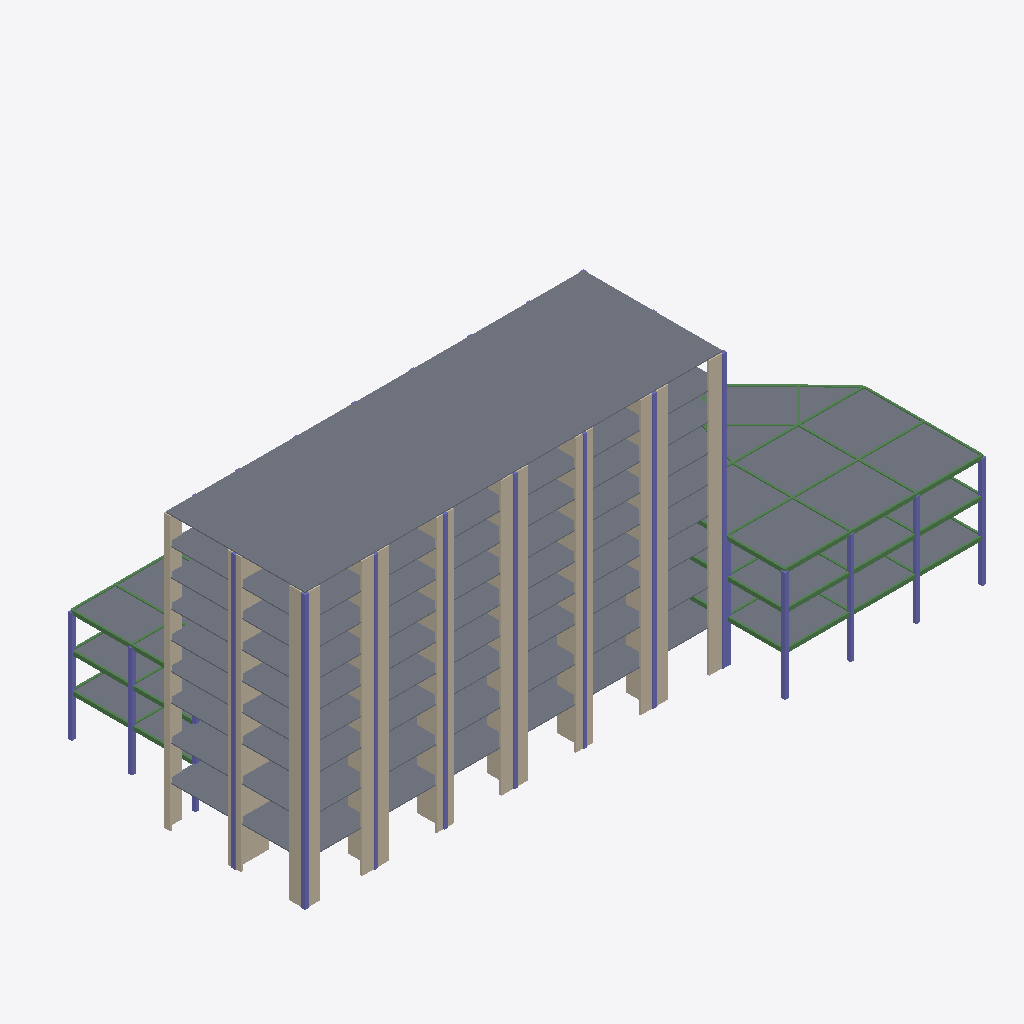
Isometric view of an IFC building model (IFC-SPF (STEP), schema IFC4X1, length unit millimetre), seen from the south-west, elements coloured by IFC class: 96 columns (violet), 94 slabs (grey), 81 walls (beige), 53 beams (green).
Extent 64.4 m × 33.6 m × 28.3 m (x, y, z). Elements (903): 309 IfcColumn, 213 IfcBeam, 192 IfcSlab, 189 IfcWall.

HEADER;
FILE_DESCRIPTION((''),'2;1');
FILE_NAME('','2020-04-17T00:42:56',(''),(''),'Processor version 5.1.0.0','Xbim.IO.MemoryModel','');
FILE_SCHEMA(('IFC4X1'));
ENDSEC;
DATA;
#1=IFCPROJECT('3UB5g8CQ9CBvQM$N87D$Xo',#2,'xx工程',$,$,$,$,(#19,#22),#7);
#33=IFCSITE('2m0CTfSlHECgCrAmJ6alIY',#2,'Structure Site',$,$,$,$,$,.ELEMENT.,$,$,$,$,$);
#15203=IFCSLAB('3qJG4cQHbCFwPOG$XJ0jfa',#2,'testSlab',$,'Single_Slab',$,#15226,$,.USERDEFINED.);
#15227=IFCSLAB('015X2ORrHBZvV6w1ldWip_',#2,'testSlab',$,'Single_Slab',$,#15250,$,.USERDEFINED.);
#15299=IFCSLAB('2kNkZEEq5A0gykgb6wGlGv',#2,'testSlab',$,'Single_Slab',$,#15322,$,.USERDEFINED.);
#15251=IFCSLAB('0E$DeTfxXFx8ut6JXJ85pZ',#2,'testSlab',$,'Single_Slab',$,#15274,$,.USERDEFINED.);
#15395=IFCSLAB('2Ln$C6aqD3TutjKgnTwNwC',#2,'testSlab',$,'Single_Slab',$,#15418,$,.USERDEFINED.);
#15443=IFCSLAB('0jLlpQC1n6uutfvfUtOfZc',#2,'testSlab',$,'Single_Slab',$,#15466,$,.USERDEFINED.);
#15347=IFCSLAB('1FCNvVClbCUfpRxm7tK8yc',#2,'testSlab',$,'Single_Slab',$,#15370,$,.USERDEFINED.);
#15371=IFCSLAB('2O$deY$cnA3wvFGD1tTo36',#2,'testSlab',$,'Single_Slab',$,#15394,$,.USERDEFINED.);
#15275=IFCSLAB('0JKEYukXX5$f4yQgDhtojA',#2,'testSlab',$,'Single_Slab',$,#15298,$,.USERDEFINED.);
#15323=IFCSLAB('2mOWWUC790vw1BzCncCsQo',#2,'testSlab',$,'Single_Slab',$,#15346,$,.USERDEFINED.);
#15419=IFCSLAB('1RH859U093FAKMefMKaarH',#2,'testSlab',$,'Single_Slab',$,#15442,$,.USERDEFINED.);
#15467=IFCSLAB('2MgrFyC$H2dxGgKIP8TB2C',#2,'testSlab',$,'Single_Slab',$,#15490,$,.USERDEFINED.);
#12875=IFCSLAB('0wBptRMeD7pApT3ZuPUiWx',#2,'testSlab',$,'Single_Slab',$,#12898,$,.USERDEFINED.);
#12827=IFCSLAB('1KOKWGe4D7ugTukudY1WzE',#2,'testSlab',$,'Single_Slab',$,#12850,$,.USERDEFINED.);
#12803=IFCSLAB('1yLZY1lXr94PgyRBpWcuL5',#2,'testSlab',$,'Single_Slab',$,#12826,$,.USERDEFINED.);
#12755=IFCSLAB('1EftDpQLb6lBZ$UwFSUGFd',#2,'testSlab',$,'Single_Slab',$,#12778,$,.USERDEFINED.);
#12851=IFCSLAB('200_j4Jrz6Zes9VvoY$9yG',#2,'testSlab',$,'Single_Slab',$,#12874,$,.USERDEFINED.);
#12899=IFCSLAB('1X8UwxXsP8_h4aBXT8jRo1',#2,'testSlab',$,'Single_Slab',$,#12922,$,.USERDEFINED.);
#13187=IFCSLAB('3$yFB61dHBLQHdpSrIKcUe',#2,'testSlab',$,'Single_Slab',$,#13210,$,.USERDEFINED.);
#12467=IFCSLAB('2ZzjqzZWf0_QwOg2BK3oAa',#2,'testSlab',$,'Single_Slab',$,#12490,$,.USERDEFINED.);
#12611=IFCSLAB('3Yh9sy$jnCYvh$lO66$bem',#2,'testSlab',$,'Single_Slab',$,#12634,$,.USERDEFINED.);
#16187=IFCSLAB('0hP2r_m2T71BRNP4A6txiZ',#2,'testSlab',$,'Single_Slab',$,#16210,$,.USERDEFINED.);
#17019=IFCSLAB('2Nfd3bd6L47u27ZwYwNPka',#2,'testSlab',$,'Single_Slab',$,#17042,$,.USERDEFINED.);
#13475=IFCSLAB('3alYHkNyj3Hxehitc0igV0',#2,'testSlab',$,'Single_Slab',$,#13498,$,.USERDEFINED.);
#14051=IFCSLAB('2v3u2TFOD1yhRFA2CyTdYK',#2,'testSlab',$,'Single_Slab',$,#14074,$,.USERDEFINED.);
#14339=IFCSLAB('30ZPAJKeT6EwTtj_lQ1pBp',#2,'testSlab',$,'Single_Slab',$,#14362,$,.USERDEFINED.);
#14915=IFCSLAB('0c$JmSajnDzw0ripuuwFub',#2,'testSlab',$,'Single_Slab',$,#14938,$,.USERDEFINED.);
#14627=IFCSLAB('19D$YZGzX9iRlVYWvxD_sa',#2,'testSlab',$,'Single_Slab',$,#14650,$,.USERDEFINED.);
#13763=IFCSLAB('0DGdi$MuXFYxS2hbZuNWvn',#2,'testSlab',$,'Single_Slab',$,#13786,$,.USERDEFINED.);
#12779=IFCSLAB('2EiMt2$wHEyhFDxlb8HFXp',#2,'testSlab',$,'Single_Slab',$,#12802,$,.USERDEFINED.);
#12515=IFCSLAB('0xnKmAEp9AxO4N2R7R$KMB',#2,'testSlab',$,'Single_Slab',$,#12538,$,.USERDEFINED.);
#12659=IFCSLAB('1RMYi$RbL5IwDcQ_D3febG',#2,'testSlab',$,'Single_Slab',$,#12682,$,.USERDEFINED.);
#12563=IFCSLAB('1qn8iPbOf20x2RRCeoS4OB',#2,'testSlab',$,'Single_Slab',$,#12586,$,.USERDEFINED.);
#12707=IFCSLAB('2d1F0ag0n3oPH1UIpZbVr5',#2,'testSlab',$,'Single_Slab',$,#12730,$,.USERDEFINED.);
#13211=IFCSLAB('3fE$CgSbjBUgNyylAoYqDd',#2,'testSlab',$,'Single_Slab',$,#13234,$,.USERDEFINED.);
#12923=IFCSLAB('0BArUK6sn9uAltaQuWff9U',#2,'testSlab',$,'Single_Slab',$,#12946,$,.USERDEFINED.);
#15515=IFCSLAB('29lU_VIn12GQtlUN0IKXfV',#2,'testSlab',$,'Single_Slab',$,#15538,$,.USERDEFINED.);
#15851=IFCSLAB('3FjWuvtbr2$fN6QNtPNq58',#2,'testSlab',$,'Single_Slab',$,#15874,$,.USERDEFINED.);
#13091=IFCSLAB('16TWVzHqTEVw6PZRumk8am',#2,'testSlab',$,'Single_Slab',$,#13114,$,.USERDEFINED.);
#13379=IFCSLAB('117pQU3UHFBO7rReXAmoUL',#2,'testSlab',$,'Single_Slab',$,#13402,$,.USERDEFINED.);
#13283=IFCSLAB('1Pb9D09R13$ex$TERAuY31',#2,'testSlab',$,'Single_Slab',$,#13306,$,.USERDEFINED.);
#12995=IFCSLAB('1vXD8sf8LFdAr37GHeahNC',#2,'testSlab',$,'Single_Slab',$,#13018,$,.USERDEFINED.);
#13043=IFCSLAB('3lBoxxWMrBS8XU$j5zlprL',#2,'testSlab',$,'Single_Slab',$,#13066,$,.USERDEFINED.);
#13331=IFCSLAB('3n8XmHsnrBkurSDT2ATpZN',#2,'testSlab',$,'Single_Slab',$,#13354,$,.USERDEFINED.);
#13787=IFCSLAB('3bkkPBKQ50zeJI0az9OfZn',#2,'testSlab',$,'Single_Slab',$,#13810,$,.USERDEFINED.);
#13499=IFCSLAB('3paQY4b1T2COZVyiRNgT2k',#2,'testSlab',$,'Single_Slab',$,#13522,$,.USERDEFINED.);
#14075=IFCSLAB('2ZJDgkUOvAjB6o8mXUIflF',#2,'testSlab',$,'Single_Slab',$,#14098,$,.USERDEFINED.);
#14651=IFCSLAB('3r_Uqy2qb1HhqzHwLZeU5N',#2,'testSlab',$,'Single_Slab',$,#14674,$,.USERDEFINED.);
#14939=IFCSLAB('3VK33Z$BD7l86DskR06$xn',#2,'testSlab',$,'Single_Slab',$,#14962,$,.USERDEFINED.);
#14363=IFCSLAB('2zkwO4ghP2gulOGBDZfvVT',#2,'testSlab',$,'Single_Slab',$,#14386,$,.USERDEFINED.);
#12947=IFCSLAB('2cHo4M3xjFHQfHlVD$H_aq',#2,'testSlab',$,'Single_Slab',$,#12970,$,.USERDEFINED.);
#13235=IFCSLAB('05C8lAkcXEZRnttyNfb4Jg',#2,'testSlab',$,'Single_Slab',$,#13258,$,.USERDEFINED.);
#17092=IFCWALL('1JVjefVkj3qe3BXxgXx4_u',#2,'testWall',$,'ShearWall',$,#17119,$,.USERDEFINED.);
#17204=IFCWALL('1jIenTlfr0wRpr8_njqP$l',#2,'testWall',$,'ShearWall',$,#17231,$,.USERDEFINED.);
#17148=IFCWALL('2fdSw3pZv56B_L_mwejev1',#2,'testWall',$,'ShearWall',$,#17175,$,.USERDEFINED.);
#13427=IFCSLAB('0yTwOtVAjBQBHT_sNA16zQ',#2,'testSlab',$,'Single_Slab',$,#13450,$,.USERDEFINED.);
#13139=IFCSLAB('0pAhj0FR55TfAVM7wlMJ5D',#2,'testSlab',$,'Single_Slab',$,#13162,$,.USERDEFINED.);
#13667=IFCSLAB('1d7Jav9$z4$uFE6Or__ug2',#2,'testSlab',$,'Single_Slab',$,#13690,$,.USERDEFINED.);
#14531=IFCSLAB('2DySDxe0LEPwByTrvTaIOO',#2,'testSlab',$,'Single_Slab',$,#14554,$,.USERDEFINED.);
#14819=IFCSLAB('2J$FUfhCD1QBmVCn37ntKa',#2,'testSlab',$,'Single_Slab',$,#14842,$,.USERDEFINED.);
#13955=IFCSLAB('21h$JfsNz5ZwEg8sccNP15',#2,'testSlab',$,'Single_Slab',$,#13978,$,.USERDEFINED.);
#14243=IFCSLAB('0AlgdbXpb68fG8UmLQYqhA',#2,'testSlab',$,'Single_Slab',$,#14266,$,.USERDEFINED.);
#15107=IFCSLAB('0pKUW6f7rAi8gg$h2j0DwE',#2,'testSlab',$,'Single_Slab',$,#15130,$,.USERDEFINED.);
#13571=IFCSLAB('2mpuuGAaPChOzG6sH4qSwV',#2,'testSlab',$,'Single_Slab',$,#13594,$,.USERDEFINED.);
#13859=IFCSLAB('2CWjg1C8zFAu0iyX2GOSCC',#2,'testSlab',$,'Single_Slab',$,#13882,$,.USERDEFINED.);
#15011=IFCSLAB('2AYgpdS3DDXwy6eK8XM$eC',#2,'testSlab',$,'Single_Slab',$,#15034,$,.USERDEFINED.);
#14147=IFCSLAB('1BtjvG$I98fgzBk0W0B9QK',#2,'testSlab',$,'Single_Slab',$,#14170,$,.USERDEFINED.);
#14435=IFCSLAB('1vrD4vYyH7PhTOOlVtUFwj',#2,'testSlab',$,'Single_Slab',$,#14458,$,.USERDEFINED.);
#14723=IFCSLAB('1F4NMfHzb2jw3mVP0DJIOx',#2,'testSlab',$,'Single_Slab',$,#14746,$,.USERDEFINED.);
#16235=IFCSLAB('33cVW1KOLBSf_CqYHC2oh5',#2,'testSlab',$,'Single_Slab',$,#16258,$,.USERDEFINED.);
#13619=IFCSLAB('235PohV9H6ZPeiWyxJKA1b',#2,'testSlab',$,'Single_Slab',$,#13642,$,.USERDEFINED.);
#15059=IFCSLAB('3DqUOt_Pz6Zu_rEq6oP2rT',#2,'testSlab',$,'Single_Slab',$,#15082,$,.USERDEFINED.);
#13907=IFCSLAB('31yzLgz4T2SAXZeD$jjvsp',#2,'testSlab',$,'Single_Slab',$,#13930,$,.USERDEFINED.);
#14195=IFCSLAB('2gH7A5URP829WORN5$qkSP',#2,'testSlab',$,'Single_Slab',$,#14218,$,.USERDEFINED.);
#14483=IFCSLAB('0X$eX$iPj3jQk_X95pxO5l',#2,'testSlab',$,'Single_Slab',$,#14506,$,.USERDEFINED.);
#14771=IFCSLAB('3drFe85qHBx9nEM0V9SaKY',#2,'testSlab',$,'Single_Slab',$,#14794,$,.USERDEFINED.);
#14675=IFCSLAB('0xGE1QqLD8KxqzH1Cbne2L',#2,'testSlab',$,'Single_Slab',$,#14698,$,.USERDEFINED.);
#13811=IFCSLAB('3UED0olVr1ie71II55p6Mz',#2,'testSlab',$,'Single_Slab',$,#13834,$,.USERDEFINED.);
#14099=IFCSLAB('2zLX7NQon8DOk4nRRw15dV',#2,'testSlab',$,'Single_Slab',$,#14122,$,.USERDEFINED.);
#13523=IFCSLAB('3zM228ohDERAIMwV8iNi2B',#2,'testSlab',$,'Single_Slab',$,#13546,$,.USERDEFINED.);
#14387=IFCSLAB('371wGmwNT8ARH30Y_Cue6u',#2,'testSlab',$,'Single_Slab',$,#14410,$,.USERDEFINED.);
#14963=IFCSLAB('3YN8roKd96I9kILViXWXoG',#2,'testSlab',$,'Single_Slab',$,#14986,$,.USERDEFINED.);
#16996=IFCSLAB('342_4DPFnFxR9Xn7nnWvxz',#2,'testSlab',$,'Single_Slab',$,#17018,$,.USERDEFINED.);
#17668=IFCWALL('2zaP_hw8bDcRNTj8o2il5o',#2,'testWall',$,'ShearWall',$,#17695,$,.USERDEFINED.);
#18244=IFCWALL('3EfNvT4DT9Ce4jA_Ey$bfg',#2,'testWall',$,'ShearWall',$,#18271,$,.USERDEFINED.);
#18356=IFCWALL('2Ov5SIuDr3LQ48iBCxxisH',#2,'testWall',$,'ShearWall',$,#18383,$,.USERDEFINED.);
#17780=IFCWALL('0_cDMt$n98gAvICt3hSQ4U',#2,'testWall',$,'ShearWall',$,#17807,$,.USERDEFINED.);
#17176=IFCWALL('3PBC$1sHzBlQ6DTagBhapQ',#2,'testWall',$,'ShearWall',$,#17203,$,.USERDEFINED.);
#14003=IFCSLAB('158R47cDnFLex8vwPRdIU8',#2,'testSlab',$,'Single_Slab',$,#14026,$,.USERDEFINED.);
#14867=IFCSLAB('1W5tU8A1j7nePKOS8SqwSR',#2,'testSlab',$,'Single_Slab',$,#14890,$,.USERDEFINED.);
#13715=IFCSLAB('22usYJu916zgaDdOOnzXN_',#2,'testSlab',$,'Single_Slab',$,#13738,$,.USERDEFINED.);
#14579=IFCSLAB('06EXikjpT3cOeyxeCKT38O',#2,'testSlab',$,'Single_Slab',$,#14602,$,.USERDEFINED.);
#14291=IFCSLAB('27R8YkKF5CqRcLy6NjuXQP',#2,'testSlab',$,'Single_Slab',$,#14314,$,.USERDEFINED.);
#15155=IFCSLAB('1AXnYtjaL2FBpNsoPrqguA',#2,'testSlab',$,'Single_Slab',$,#15178,$,.USERDEFINED.);
#17724=IFCWALL('2QOqV9l2P1ixXj8coaTctK',#2,'testWall',$,'ShearWall',$,#17751,$,.USERDEFINED.);
#18300=IFCWALL('11JtQi1PzAtgU0yK_a3xXN',#2,'testWall',$,'ShearWall',$,#18327,$,.USERDEFINED.);
#17120=IFCWALL('3AMHv4EF5838_njC2NBBpN',#2,'testWall',$,'ShearWall',$,#17147,$,.USERDEFINED.);
#17258=IFCWALL('3YMN2NvDP9tgwQYLC8YTjS',#2,'testWall',$,'ShearWall',$,#17285,$,.USERDEFINED.);
#17066=IFCWALL('1poMYyntzERQvbClN_1wYS',#2,'testWall',$,'ShearWall',$,#17091,$,.USERDEFINED.);
#17043=IFCSLAB('2BOwAZL5L38gLD1aN8jkpz',#2,'testSlab',$,'Single_Slab',$,#17065,$,.USERDEFINED.);
#17752=IFCWALL('2OVvLBFET18fR29qt2oJKf',#2,'testWall',$,'ShearWall',$,#17779,$,.USERDEFINED.);
#18328=IFCWALL('1$dJN6hbn0rv$9tFw2aheC',#2,'testWall',$,'ShearWall',$,#18355,$,.USERDEFINED.);
#18218=IFCWALL('1cEXTqUOrBgRKn7H3TdTgK',#2,'testWall',$,'ShearWall',$,#18243,$,.USERDEFINED.);
#17642=IFCWALL('3c0YHoUOH7Xx1ITOcBJ2To',#2,'testWall',$,'ShearWall',$,#17667,$,.USERDEFINED.);
#17696=IFCWALL('3vO$sRDMbEO881xBM5ay$5',#2,'testWall',$,'ShearWall',$,#17723,$,.USERDEFINED.);
#18272=IFCWALL('1$b1_tMeP63xf0mikj81FJ',#2,'testWall',$,'ShearWall',$,#18299,$,.USERDEFINED.);
#21700=IFCWALL('2n2LfZ4af7zgLpdEg7wYjY',#2,'testWall',$,'ShearWall',$,#21727,$,.USERDEFINED.);
#21812=IFCWALL('0kMAgaGibA4edYTC1yiHmu',#2,'testWall',$,'ShearWall',$,#21839,$,.USERDEFINED.);
#18820=IFCWALL('1iFtx5bHX5uvscvwktcprN',#2,'testWall',$,'ShearWall',$,#18847,$,.USERDEFINED.);
#20548=IFCWALL('3uFIoU_eDCuQeBdNudoipb',#2,'testWall',$,'ShearWall',$,#20575,$,.USERDEFINED.);
#19396=IFCWALL('34QHLW6pv11QMY5UGSFcEX',#2,'testWall',$,'ShearWall',$,#19423,$,.USERDEFINED.);
#19972=IFCWALL('1McV4ZGND75fCb1OV4U8JQ',#2,'testWall',$,'ShearWall',$,#19999,$,.USERDEFINED.);
#21124=IFCWALL('0Tv4ZBDXPAuhRKBZre1QRA',#2,'testWall',$,'ShearWall',$,#21151,$,.USERDEFINED.);
#21756=IFCWALL('0A6IkMUJz8UwL$T6WTNYx3',#2,'testWall',$,'ShearWall',$,#21783,$,.USERDEFINED.);
#19508=IFCWALL('2HOprfXVL1qeLBxl$67jt0',#2,'testWall',$,'ShearWall',$,#19535,$,.USERDEFINED.);
#20084=IFCWALL('1WdKPw4lPCFPfdexj4otYx',#2,'testWall',$,'ShearWall',$,#20111,$,.USERDEFINED.);
#21236=IFCWALL('2bKctV6jX8gOiWuL26MIVR',#2,'testWall',$,'ShearWall',$,#21263,$,.USERDEFINED.);
#18932=IFCWALL('3zWFyisZH0iRCuqPsbSsFl',#2,'testWall',$,'ShearWall',$,#18959,$,.USERDEFINED.);
#20660=IFCWALL('18$olXlFjD79n6oW0BGuiq',#2,'testWall',$,'ShearWall',$,#20687,$,.USERDEFINED.);
#20604=IFCWALL('1YS0_A8K9AxOaaRk_YyLuN',#2,'testWall',$,'ShearWall',$,#20631,$,.USERDEFINED.);
#18876=IFCWALL('2o_xN3c6T8seJ4ybhnMpDK',#2,'testWall',$,'ShearWall',$,#18903,$,.USERDEFINED.);
#19452=IFCWALL('2d7bLii9v9kBfoQRXmRX$U',#2,'testWall',$,'ShearWall',$,#19479,$,.USERDEFINED.);
#20028=IFCWALL('2ntGiQJlj9a9rnjJD7sssQ',#2,'testWall',$,'ShearWall',$,#20055,$,.USERDEFINED.);
#21180=IFCWALL('0lwKktT0z1bALUPowpyjy$',#2,'testWall',$,'ShearWall',$,#21207,$,.USERDEFINED.);
#17834=IFCWALL('1_Y9Jf8Wv8kBwYCKi0pPN9',#2,'testWall',$,'ShearWall',$,#17861,$,.USERDEFINED.);
#18410=IFCWALL('1nyRujjCL8ihi7xfLSjKNq',#2,'testWall',$,'ShearWall',$,#18437,$,.USERDEFINED.);
#21674=IFCWALL('0HOBgJ7FH2MfqjVIi86GjW',#2,'testWall',$,'ShearWall',$,#21699,$,.USERDEFINED.);
#17450=IFCWALL('0B_GeVRJL3Jxb5rETCEuVR',#2,'testWall',$,'ShearWall',$,#17475,$,.USERDEFINED.);
#19946=IFCWALL('2MYFVbFmH9083QSKwQ9Sbx',#2,'testWall',$,'ShearWall',$,#19971,$,.USERDEFINED.);
#20522=IFCWALL('3HdA97kWb5iP4wXsfmyB13',#2,'testWall',$,'ShearWall',$,#20547,$,.USERDEFINED.);
#18794=IFCWALL('1ZaVEiefP9quE2QFvD_5$F',#2,'testWall',$,'ShearWall',$,#18819,$,.USERDEFINED.);
#19370=IFCWALL('2TQnzWELj56ub_Grp_5J0f',#2,'testWall',$,'ShearWall',$,#19395,$,.USERDEFINED.);
#21098=IFCWALL('2k_rLQuEL3lhJ$zFhot3fg',#2,'testWall',$,'ShearWall',$,#21123,$,.USERDEFINED.);
#17232=IFCWALL('0E4zmVJ4r16vilu0Cer3MY',#2,'testWall',$,'ShearWall',$,#17257,$,.USERDEFINED.);
#21784=IFCWALL('1EX3IW8ir19ucAHc4P9$Tv',#2,'testWall',$,'ShearWall',$,#21811,$,.USERDEFINED.);
#19480=IFCWALL('00uyNfZG1CCRb6QZDS18xn',#2,'testWall',$,'ShearWall',$,#19507,$,.USERDEFINED.);
#21208=IFCWALL('0LbEZ_SEzEx9IbkUcADEn1',#2,'testWall',$,'ShearWall',$,#21235,$,.USERDEFINED.);
#20056=IFCWALL('3QfQE$vTbDmwtw4L7iZouZ',#2,'testWall',$,'ShearWall',$,#20083,$,.USERDEFINED.);
#20632=IFCWALL('1GA4iZ7Fz9DwfYc8hfmMHU',#2,'testWall',$,'ShearWall',$,#20659,$,.USERDEFINED.);
#18904=IFCWALL('3wlkvZymPF7xyS8lIhuAJh',#2,'testWall',$,'ShearWall',$,#18931,$,.USERDEFINED.);
#21728=IFCWALL('2JZH66X$1EIepzpcs41KzN',#2,'testWall',$,'ShearWall',$,#21755,$,.USERDEFINED.);
#18848=IFCWALL('176lAIHCDDlvVRqf45SiN8',#2,'testWall',$,'ShearWall',$,#18875,$,.USERDEFINED.);
#19424=IFCWALL('1Gromyej1BhxW6_RqS7omv',#2,'testWall',$,'ShearWall',$,#19451,$,.USERDEFINED.);
#20576=IFCWALL('3OeRgWJOb3pxXCld1iOpvT',#2,'testWall',$,'ShearWall',$,#20603,$,.USERDEFINED.);
#20000=IFCWALL('15_5MVNL95RumsnU6_7j4d',#2,'testWall',$,'ShearWall',$,#20027,$,.USERDEFINED.);
#21152=IFCWALL('3wo1WcUMf3_v2mXhGuOUml',#2,'testWall',$,'ShearWall',$,#21179,$,.USERDEFINED.);
#17808=IFCWALL('3PcPlEj25ACfBX2TrEnSWA',#2,'testWall',$,'ShearWall',$,#17833,$,.USERDEFINED.);
#18384=IFCWALL('2OwOracVDEe9gGv2kcAdVc',#2,'testWall',$,'ShearWall',$,#18409,$,.USERDEFINED.);
#18026=IFCWALL('15RfHzypv2_eQXxlDVXBCD',#2,'testWall',$,'ShearWall',$,#18051,$,.USERDEFINED.);
#18602=IFCWALL('11CyNfw89DtQ$T9hDNxC5C',#2,'testWall',$,'ShearWall',$,#18627,$,.USERDEFINED.);
#15491=IFCSLAB('1mzPsBfsf4r8ekbqmyEn6D',#2,'testSlab',$,'Single_Slab',$,#15514,$,.USERDEFINED.);
#15827=IFCSLAB('2FN34uBuz6iPhe7OkGNNR3',#2,'testSlab',$,'Single_Slab',$,#15850,$,.USERDEFINED.);
#16163=IFCSLAB('3oheWsbybFMeZ_hf5GHwKV',#2,'testSlab',$,'Single_Slab',$,#16186,$,.USERDEFINED.);
#21866=IFCWALL('0urrvuASv3oBohuVrQGru9',#2,'testWall',$,'ShearWall',$,#21893,$,.USERDEFINED.);
#21290=IFCWALL('0AhEmz4yjD4QhnGPtqVuKQ',#2,'testWall',$,'ShearWall',$,#21317,$,.USERDEFINED.);
#18986=IFCWALL('19ABPgXQH9RPgmUiOoKnip',#2,'testWall',$,'ShearWall',$,#19013,$,.USERDEFINED.);
#19562=IFCWALL('0b0WrucxzDg8vun5zfj5lW',#2,'testWall',$,'ShearWall',$,#19589,$,.USERDEFINED.);
#20714=IFCWALL('23KHnBZF1ECQ3vHjzbzHXx',#2,'testWall',$,'ShearWall',$,#20741,$,.USERDEFINED.);
#20138=IFCWALL('1hxGtgaunD8gXmY2ycYjiI',#2,'testWall',$,'ShearWall',$,#20165,$,.USERDEFINED.);
#21840=IFCWALL('05rKmWjkLFNARHor99kjZy',#2,'testWall',$,'ShearWall',$,#21865,$,.USERDEFINED.);
#20112=IFCWALL('3arkNEJA50lxSeEQ16XOwP',#2,'testWall',$,'ShearWall',$,#20137,$,.USERDEFINED.);
#18960=IFCWALL('10J9bVQwv1GfOXXptoeuz9',#2,'testWall',$,'ShearWall',$,#18985,$,.USERDEFINED.);
#19536=IFCWALL('2a4$JogIvCxuWz99IRQ0rA',#2,'testWall',$,'ShearWall',$,#19561,$,.USERDEFINED.);
#20688=IFCWALL('3nzu3V5Y102RcJewoxVv$3',#2,'testWall',$,'ShearWall',$,#20713,$,.USERDEFINED.);
#21264=IFCWALL('0fMywRZD10VefS3XzNu11o',#2,'testWall',$,'ShearWall',$,#21289,$,.USERDEFINED.);
#12635=IFCSLAB('2TP$xq2LT96xbWCdxpuphQ',#2,'testSlab',$,'Single_Slab',$,#12658,$,.USERDEFINED.);
#12491=IFCSLAB('27zae99lj1WQBMJbCV_BOI',#2,'testSlab',$,'Single_Slab',$,#12514,$,.USERDEFINED.);
#22058=IFCWALL('2aQL1G3rvDXuqjGBJiPe0l',#2,'testWall',$,'ShearWall',$,#22083,$,.USERDEFINED.);
#11217=IFCBEAM('2tIJ4ndQLE_P1f6yYVGyF3',#2,'testbeam',$,'single_beam',$,#11241,$,.USERDEFINED.);
#11267=IFCBEAM('1V7vZRjwD3bemrfTQXBf7G',#2,'testbeam',$,'single_beam',$,#11291,$,.USERDEFINED.);
#20330=IFCWALL('0f8lN6bnXCnOx4YBwvQ$AT',#2,'testWall',$,'ShearWall',$,#20355,$,.USERDEFINED.);
#21482=IFCWALL('0YFHUEOIn1Z8y33tm8CvKf',#2,'testWall',$,'ShearWall',$,#21507,$,.USERDEFINED.);
#19178=IFCWALL('12wqwqooTCCe$_co9t7Mve',#2,'testWall',$,'ShearWall',$,#19203,$,.USERDEFINED.);
#19754=IFCWALL('2BjYYzFT11pBv$r9HK1ECo',#2,'testWall',$,'ShearWall',$,#19779,$,.USERDEFINED.);
#20906=IFCWALL('38FllRLWzF1xW28PPoB3Vl',#2,'testWall',$,'ShearWall',$,#20931,$,.USERDEFINED.);
#11242=IFCBEAM('2t6pU_AVfArgn58Qjz$6P0',#2,'testbeam',$,'single_beam',$,#11266,$,.USERDEFINED.);
#7692=IFCBEAM('017anS4u5A48VJ_Qq9E9cm',#2,'testbeam',$,'single_beam',$,#7716,$,.USERDEFINED.);
#9492=IFCBEAM('1_LBz4Jk58iP00hzRi7Ogl',#2,'testbeam',$,'single_beam',$,#9516,$,.USERDEFINED.);
#7667=IFCBEAM('0BYgFGAXr7EhJLsEA$nSj9',#2,'testbeam',$,'single_beam',$,#7691,$,.USERDEFINED.);
#9467=IFCBEAM('07lmf7US54s9V0bBKtHt8G',#2,'testbeam',$,'single_beam',$,#9491,$,.USERDEFINED.);
#7717=IFCBEAM('0a8GcAws1E9BmYXiyDI9EH',#2,'testbeam',$,'single_beam',$,#7741,$,.USERDEFINED.);
#9442=IFCBEAM('2vL4J3edz2CPCM_iky3BmD',#2,'testbeam',$,'single_beam',$,#9466,$,.USERDEFINED.);
#11467=IFCBEAM('01d2TkSCXANgA9Gypcf5FL',#2,'testbeam',$,'single_beam',$,#11491,$,.USERDEFINED.);
#35=IFCCOLUMN('0nHUEw7zL7VvF02jfPVcd2',#2,'testColumn',$,'Single_Column',$,#57,$,.COLUMN.);
#127=IFCCOLUMN('1J3R7LWlbFSgvW1X5C1mCl',#2,'testColumn',$,'Single_Column',$,#149,$,.COLUMN.);
#11842=IFCBEAM('10DD1U6Vj2bhccb9DJXxib',#2,'testbeam',$,'single_beam',$,#11866,$,.USERDEFINED.);
#9692=IFCBEAM('0IQQHbfIb9vRW2bTYv_enD',#2,'testbeam',$,'single_beam',$,#9716,$,.USERDEFINED.);
#7917=IFCBEAM('06ethx93jDERJUmkImF$LP',#2,'testbeam',$,'single_beam',$,#7941,$,.USERDEFINED.);
#104=IFCCOLUMN('3DziyEcK92bvnqO9Z1XXkQ',#2,'testColumn',$,'Single_Column',$,#126,$,.COLUMN.);
#817=IFCCOLUMN('1XcLI5c_bChQYUx6vAbG8N',#2,'testColumn',$,'Single_Column',$,#839,$,.COLUMN.);
#1001=IFCCOLUMN('0xO2BDBn904vxPRwO302ma',#2,'testColumn',$,'Single_Column',$,#1023,$,.COLUMN.);
#10067=IFCBEAM('3J0ve3OU9EwPpDLfwzRg_H',#2,'testbeam',$,'single_beam',$,#10091,$,.USERDEFINED.);
#8292=IFCBEAM('0kgs3qujr21eQ2rYGwv8cq',#2,'testbeam',$,'single_beam',$,#8316,$,.USERDEFINED.);
#2749=IFCCOLUMN('14j042XDf5U8Bm$iBvG40X',#2,'testColumn',$,'Single_Column',$,#2771,$,.COLUMN.);
#2841=IFCCOLUMN('2jigNj2aP32O61V_vQyA_r',#2,'testColumn',$,'Single_Column',$,#2863,$,.COLUMN.);
#1392=IFCCOLUMN('3OHTar4Uz88u9a5W2hYdQu',#2,'testColumn',$,'Single_Column',$,#1414,$,.COLUMN.);
#1484=IFCCOLUMN('2tvDjqLHjBFRZHnsR2kLJT',#2,'testColumn',$,'Single_Column',$,#1506,$,.COLUMN.);
#81=IFCCOLUMN('05H7y0kBb96e0hCxWKOD3c',#2,'testColumn',$,'Single_Column',$,#103,$,.COLUMN.);
#58=IFCCOLUMN('1Cv0K1KFHFsR5ttIH3SeUD',#2,'testColumn',$,'Single_Column',$,#80,$,.COLUMN.);
#2818=IFCCOLUMN('32HAJz3A92NA3s57_3WMsw',#2,'testColumn',$,'Single_Column',$,#2840,$,.COLUMN.);
#3715=IFCCOLUMN('05aYr1bGjFagFdUQKQ8Vug',#2,'testColumn',$,'Single_Column',$,#3737,$,.COLUMN.);
#3531=IFCCOLUMN('1kvxn9PKfEqx0uDOgNPe6s',#2,'testColumn',$,'Single_Column',$,#3553,$,.COLUMN.);
#1461=IFCCOLUMN('0lmjbB84DCiQhSUHwLsQXM',#2,'testColumn',$,'Single_Column',$,#1483,$,.COLUMN.);
#2174=IFCCOLUMN('3uMH$CCVL7qhaIFlyUzkr7',#2,'testColumn',$,'Single_Column',$,#2196,$,.COLUMN.);
#2358=IFCCOLUMN('15WEoEEMX4HumK9CZi1un7',#2,'testColumn',$,'Single_Column',$,#2380,$,.COLUMN.);
#2795=IFCCOLUMN('3naKpKFk99_v6Fv6zPVJSR',#2,'testColumn',$,'Single_Column',$,#2817,$,.COLUMN.);
#7892=IFCBEAM('28j7HKgaj1uvwO20ZdA0xT',#2,'testbeam',$,'single_beam',$,#7916,$,.USERDEFINED.);
#9667=IFCBEAM('1ION5L4yD2TBKNIjeeeH1S',#2,'testbeam',$,'single_beam',$,#9691,$,.USERDEFINED.);
#1438=IFCCOLUMN('0vYSxf_wDFtuB2QmBXYMjI',#2,'testColumn',$,'Single_Column',$,#1460,$,.COLUMN.);
#2772=IFCCOLUMN('3C5Biw4I965gp5FihI7cNW',#2,'testColumn',$,'Single_Column',$,#2794,$,.COLUMN.);
#1415=IFCCOLUMN('1K$l10cOvBhw$rLOJWcfoQ',#2,'testColumn',$,'Single_Column',$,#1437,$,.COLUMN.);
#6636=IFCCOLUMN('254nzRsQvBhRXIpNbKDbfM',#2,'testColumn',$,'Single_Column',$,#6658,$,.COLUMN.);
#4612=IFCCOLUMN('3lfqi2sj166OOGyZwW9VCE',#2,'testColumn',$,'Single_Column',$,#4634,$,.COLUMN.);
#5624=IFCCOLUMN('0pLHCYPrX4vubOJBGnh8Jp',#2,'testColumn',$,'Single_Column',$,#5646,$,.COLUMN.);
#4106=IFCCOLUMN('1TE7FGaoXCZ9k5qmUVnO1J',#2,'testColumn',$,'Single_Column',$,#4128,$,.COLUMN.);
#6130=IFCCOLUMN('0ZOBl19Ij1xBgY0G24kowp',#2,'testColumn',$,'Single_Column',$,#6152,$,.COLUMN.);
#5118=IFCCOLUMN('2B_gDnM0f5lhtaxe6UP4nd',#2,'testColumn',$,'Single_Column',$,#5140,$,.COLUMN.);
#173=IFCCOLUMN('3c6biQ2y9Cvw4Iu69cgB2g',#2,'testColumn',$,'Single_Column',$,#195,$,.COLUMN.);
#196=IFCCOLUMN('27SSOwEdT5of5aadEMcb3X',#2,'testColumn',$,'Single_Column',$,#218,$,.COLUMN.);
#242=IFCCOLUMN('0vducC5Pn5xw5cN3CoMeNj',#2,'testColumn',$,'Single_Column',$,#264,$,.COLUMN.);
#265=IFCCOLUMN('1h4ZiOjX907PbxKqyZze5h',#2,'testColumn',$,'Single_Column',$,#287,$,.COLUMN.);
#380=IFCCOLUMN('0xlGvMyRf5tu6MboZrFj2P',#2,'testColumn',$,'Single_Column',$,#402,$,.COLUMN.);
#11292=IFCBEAM('0rcZuVg6f6x8MbfxOcKmsa',#2,'testbeam',$,'single_beam',$,#11316,$,.USERDEFINED.);
#11317=IFCBEAM('2cMjZZAQT3uRKeDRkeTYWP',#2,'testbeam',$,'single_beam',$,#11341,$,.USERDEFINED.);
#11392=IFCBEAM('19McHjxr52kuSf_LJLQBLC',#2,'testbeam',$,'single_beam',$,#11416,$,.USERDEFINED.);
#11342=IFCBEAM('2mtsAJNqX7Afkzeb7si3xk',#2,'testbeam',$,'single_beam',$,#11366,$,.USERDEFINED.);
#11417=IFCBEAM('2xklZc9zvDpBhcPLwvYUno',#2,'testbeam',$,'single_beam',$,#11441,$,.USERDEFINED.);
#11442=IFCBEAM('0be2XKeA901hXO_7gplEe2',#2,'testbeam',$,'single_beam',$,#11466,$,.USERDEFINED.);
#12192=IFCBEAM('2md5dAygnAExBRgbtY2u6s',#2,'testbeam',$,'single_beam',$,#12216,$,.USERDEFINED.);
#1622=IFCCOLUMN('0qnPiKqAnDI9yOu_Xow06O',#2,'testColumn',$,'Single_Column',$,#1644,$,.COLUMN.);
#1737=IFCCOLUMN('1C1WndgUj1GAbhyZ9KqZkw',#2,'testColumn',$,'Single_Column',$,#1759,$,.COLUMN.);
#1553=IFCCOLUMN('09_16y8iP3xAhXsDTqLo0O',#2,'testColumn',$,'Single_Column',$,#1575,$,.COLUMN.);
#1530=IFCCOLUMN('0tTvWHV6bAbf1zNskSaDRx',#2,'testColumn',$,'Single_Column',$,#1552,$,.COLUMN.);
#1599=IFCCOLUMN('0omHyokwz1GOwoSqwNlZVG',#2,'testColumn',$,'Single_Column',$,#1621,$,.COLUMN.);
#2910=IFCCOLUMN('1vC3rArjvESQMBRDr$z1CK',#2,'testColumn',$,'Single_Column',$,#2932,$,.COLUMN.);
#2887=IFCCOLUMN('240n41UZz0BhZS$nwmnecK',#2,'testColumn',$,'Single_Column',$,#2909,$,.COLUMN.);
#2956=IFCCOLUMN('1CmXIe_a12Uh951pr4DpEN',#2,'testColumn',$,'Single_Column',$,#2978,$,.COLUMN.);
#2979=IFCCOLUMN('3Xqg6qRrDC5grLe_rftgxZ',#2,'testColumn',$,'Single_Column',$,#3001,$,.COLUMN.);
#3094=IFCCOLUMN('1AstUUE8P6vODwWpdbUvHZ',#2,'testColumn',$,'Single_Column',$,#3116,$,.COLUMN.);
#12042=IFCBEAM('3OcXPkt8jFh80IYst4IYea',#2,'testbeam',$,'single_beam',$,#12066,$,.USERDEFINED.);
#12092=IFCBEAM('2S6OsyU7jEcvjp1_0rFttZ',#2,'testbeam',$,'single_beam',$,#12116,$,.USERDEFINED.);
#11992=IFCBEAM('28d8X$xN9EpgMDNdM5rx0v',#2,'testbeam',$,'single_beam',$,#12016,$,.USERDEFINED.);
#11967=IFCBEAM('0oZR6XthDDcug4PNGGyY8X',#2,'testbeam',$,'single_beam',$,#11991,$,.USERDEFINED.);
#12067=IFCBEAM('1ZV_clcKrAjfuMy0Xklb_G',#2,'testbeam',$,'single_beam',$,#12091,$,.USERDEFINED.);
#12017=IFCBEAM('2WGj$CZfX3_QEaiDWXf2Bp',#2,'testbeam',$,'single_beam',$,#12041,$,.USERDEFINED.);
#150=IFCCOLUMN('14hJTAC9X2xw75HPFfHCTj',#2,'testColumn',$,'Single_Column',$,#172,$,.COLUMN.);
#219=IFCCOLUMN('14ZiubM1X8Lvq1hb7p6fUf',#2,'testColumn',$,'Single_Column',$,#241,$,.COLUMN.);
#288=IFCCOLUMN('0wPOjvuWr2s9S$jNSRQxVN',#2,'testColumn',$,'Single_Column',$,#310,$,.COLUMN.);
#12217=IFCBEAM('34OrFKQAP76ewY3HB0imXn',#2,'testbeam',$,'single_beam',$,#12241,$,.USERDEFINED.);
#6774=IFCCOLUMN('3Xc5G0Agn8DBgob6qu3LwL',#2,'testColumn',$,'Single_Column',$,#6796,$,.COLUMN.);
#6705=IFCCOLUMN('3mm6VLONT0bwTW60bVLPjB',#2,'testColumn',$,'Single_Column',$,#6727,$,.COLUMN.);
#6682=IFCCOLUMN('0iZCZe2XDC8PRui2qmr6BR',#2,'testColumn',$,'Single_Column',$,#6704,$,.COLUMN.);
#6751=IFCCOLUMN('0rvjtJHf9FY9cX$pO$yvSE',#2,'testColumn',$,'Single_Column',$,#6773,$,.COLUMN.);
#6797=IFCCOLUMN('3MkhEssUzFSBbDBeOKzewg',#2,'testColumn',$,'Single_Column',$,#6819,$,.COLUMN.);
#1507=IFCCOLUMN('35tPhag6L6FBmFgxOEr5hy',#2,'testColumn',$,'Single_Column',$,#1529,$,.COLUMN.);
#2933=IFCCOLUMN('1jaKuLXX5FrushfyyNup_P',#2,'testColumn',$,'Single_Column',$,#2955,$,.COLUMN.);
#11517=IFCBEAM('03xkQvFdb8du8lhr4a$48N',#2,'testbeam',$,'single_beam',$,#11541,$,.USERDEFINED.);
#1576=IFCCOLUMN('2JfZsszr17BRxP7MRLVhPN',#2,'testColumn',$,'Single_Column',$,#1598,$,.COLUMN.);
#2864=IFCCOLUMN('1aTNGVSGb0URK5sueC4Op0',#2,'testColumn',$,'Single_Column',$,#2886,$,.COLUMN.);
#11067=IFCBEAM('0nEEdmBdfCa928ME08Y2T2',#2,'testbeam',$,'single_beam',$,#11091,$,.USERDEFINED.);
#4267=IFCCOLUMN('0YKVm5Cr5EX8EXqyfqX03Z',#2,'testColumn',$,'Single_Column',$,#4289,$,.COLUMN.);
#4152=IFCCOLUMN('23bOLIuML89wbhqrdOwZhw',#2,'testColumn',$,'Single_Column',$,#4174,$,.COLUMN.);
#4244=IFCCOLUMN('25ZL9VhQ950xtrr7abC4q1',#2,'testColumn',$,'Single_Column',$,#4266,$,.COLUMN.);
#4221=IFCCOLUMN('3ZKVco2vT28PZOD2x4GKrY',#2,'testColumn',$,'Single_Column',$,#4243,$,.COLUMN.);
#4681=IFCCOLUMN('3ouIryouj4Q9uaJbRRwPkK',#2,'testColumn',$,'Single_Column',$,#4703,$,.COLUMN.);
#5256=IFCCOLUMN('0Seb91wN528ApRxLvgN$ii',#2,'testColumn',$,'Single_Column',$,#5278,$,.COLUMN.);
#5279=IFCCOLUMN('3AiLxUtLf9JAkncOSDIOET',#2,'testColumn',$,'Single_Column',$,#5301,$,.COLUMN.);
#5670=IFCCOLUMN('2W7omaH9D6H8gIm15LdEzm',#2,'testColumn',$,'Single_Column',$,#5692,$,.COLUMN.);
#5739=IFCCOLUMN('2iVjsbSCzAYgmq6_1Q2nAS',#2,'testColumn',$,'Single_Column',$,#5761,$,.COLUMN.);
#5762=IFCCOLUMN('0KWY5IruP0Nuc4kveLvpN7',#2,'testColumn',$,'Single_Column',$,#5784,$,.COLUMN.);
#5785=IFCCOLUMN('0VFVL8ZJrCPuSkVY_wsOG9',#2,'testColumn',$,'Single_Column',$,#5807,$,.COLUMN.);
#4175=IFCCOLUMN('2zGT088nLDe8sKy8rA9pA6',#2,'testColumn',$,'Single_Column',$,#4197,$,.COLUMN.);
#4658=IFCCOLUMN('1ciY9jxoDFSw4eaUKVXR7O',#2,'testColumn',$,'Single_Column',$,#4680,$,.COLUMN.);
#4727=IFCCOLUMN('0P856gQ9r7bP2S1TDn2FbA',#2,'testColumn',$,'Single_Column',$,#4749,$,.COLUMN.);
#5164=IFCCOLUMN('30dY6qsYbBMhxB2kBnw758',#2,'testColumn',$,'Single_Column',$,#5186,$,.COLUMN.);
#5187=IFCCOLUMN('3wqB8NnfL8DPoE0SJ$r2UA',#2,'testColumn',$,'Single_Column',$,#5209,$,.COLUMN.);
#5233=IFCCOLUMN('1W9Djaqi17zhLx6gXrFBde',#2,'testColumn',$,'Single_Column',$,#5255,$,.COLUMN.);
#5693=IFCCOLUMN('3MbX7SFRvDEOICiGrZwMWb',#2,'testColumn',$,'Single_Column',$,#5715,$,.COLUMN.);
#6176=IFCCOLUMN('1fmPYf1ub69vdrxYYPeEAq',#2,'testColumn',$,'Single_Column',$,#6198,$,.COLUMN.);
#6199=IFCCOLUMN('2S5RvXwozDnQru69XrBmQr',#2,'testColumn',$,'Single_Column',$,#6221,$,.COLUMN.);
#6268=IFCCOLUMN('1JPWNpLLX6hgZoiUTaqYK9',#2,'testColumn',$,'Single_Column',$,#6290,$,.COLUMN.);
#6245=IFCCOLUMN('0AfqP$blfEawMAPywt8viT',#2,'testColumn',$,'Single_Column',$,#6267,$,.COLUMN.);
#6291=IFCCOLUMN('2BwBBjbUbAbuXyJkF62QNg',#2,'testColumn',$,'Single_Column',$,#6313,$,.COLUMN.);
#4750=IFCCOLUMN('0tzHf3CN1EeAGNn5jQydtX',#2,'testColumn',$,'Single_Column',$,#4772,$,.COLUMN.);
#4773=IFCCOLUMN('12TL_mk3PBQuVxIFAQ60KV',#2,'testColumn',$,'Single_Column',$,#4795,$,.COLUMN.);
#11042=IFCBEAM('1MAHdTThr2KfpZlbpyTz49',#2,'testbeam',$,'single_beam',$,#11066,$,.USERDEFINED.);
#1645=IFCCOLUMN('0lNaWWjWnEARwAyQ81yNMD',#2,'testColumn',$,'Single_Column',$,#1667,$,.COLUMN.);
#3002=IFCCOLUMN('2kWCDOu_j1a9fZ_0B0hyqc',#2,'testColumn',$,'Single_Column',$,#3024,$,.COLUMN.);
#12342=IFCBEAM('0nSa$1PJ97buIELze9scBb',#2,'testbeam',$,'single_beam',$,#12366,$,.USERDEFINED.);
#6659=IFCCOLUMN('0ss58KYVT4wfqfaUCZYuwM',#2,'testColumn',$,'Single_Column',$,#6681,$,.COLUMN.);
#6728=IFCCOLUMN('3X$dPTGu9EEAdp2VX55epU',#2,'testColumn',$,'Single_Column',$,#6750,$,.COLUMN.);
#4129=IFCCOLUMN('1UyUXqRyrB_PV8wLaCvtiC',#2,'testColumn',$,'Single_Column',$,#4151,$,.COLUMN.);
#4704=IFCCOLUMN('15jYQscZzCLRhqoWmGnQxZ',#2,'testColumn',$,'Single_Column',$,#4726,$,.COLUMN.);
#5716=IFCCOLUMN('3ntxeUBKz6LuRj3PedbZIR',#2,'testColumn',$,'Single_Column',$,#5738,$,.COLUMN.);
#4198=IFCCOLUMN('03McTxpu5AGRLzeMiOpprJ',#2,'testColumn',$,'Single_Column',$,#4220,$,.COLUMN.);
#4635=IFCCOLUMN('0Yu7c123H05PbEu16cbHhu',#2,'testColumn',$,'Single_Column',$,#4657,$,.COLUMN.);
#5141=IFCCOLUMN('2_Bd4c6njCvBQ5POwuytxo',#2,'testColumn',$,'Single_Column',$,#5163,$,.COLUMN.);
#5647=IFCCOLUMN('05cFeIQz90wRrHUfF5F1Tf',#2,'testColumn',$,'Single_Column',$,#5669,$,.COLUMN.);
#6153=IFCCOLUMN('3oxs8D7ab7EPRWlv4U_31e',#2,'testColumn',$,'Single_Column',$,#6175,$,.COLUMN.);
#5210=IFCCOLUMN('2Hdk9K7R53efm98LkXYVST',#2,'testColumn',$,'Single_Column',$,#5232,$,.COLUMN.);
#6222=IFCCOLUMN('2M$vxq0WjAMfwoEgw6l5cE',#2,'testColumn',$,'Single_Column',$,#6244,$,.COLUMN.);
#12317=IFCBEAM('0FDVDaiOP2JejGcf7M8eNG',#2,'testbeam',$,'single_beam',$,#12341,$,.USERDEFINED.);
#16947=IFCSLAB('34$8jC_j14hvOXN3x6Cl8i',#2,'testSlab',$,'Single_Slab',$,#16971,$,.USERDEFINED.);
#10867=IFCBEAM('1CwmJv$_9BKAtdM2UA1M5P',#2,'testbeam',$,'single_beam',$,#10891,$,.USERDEFINED.);
#8317=IFCBEAM('1_ngQe4lr6NxR5bO3PR6Ki',#2,'testbeam',$,'single_beam',$,#8341,$,.USERDEFINED.);
#10092=IFCBEAM('0LbcSf0bX8av7J8b$ZmxC$',#2,'testbeam',$,'single_beam',$,#10116,$,.USERDEFINED.);
#633=IFCCOLUMN('2W0RnW4nHBkfVGFPegWa1e',#2,'testColumn',$,'Single_Column',$,#655,$,.COLUMN.);
#10192=IFCBEAM('3_IQJFGCDFLAnmg2ms2Fak',#2,'testbeam',$,'single_beam',$,#10216,$,.USERDEFINED.);
#10242=IFCBEAM('1A2WoI0cr2Eu77mafAoCGF',#2,'testbeam',$,'single_beam',$,#10266,$,.USERDEFINED.);
#8417=IFCBEAM('2kmV9cd2rEKApuWt2F7vWX',#2,'testbeam',$,'single_beam',$,#8441,$,.USERDEFINED.);
#8467=IFCBEAM('0BHXyUnnrB2850Dj4IigXW',#2,'testbeam',$,'single_beam',$,#8491,$,.USERDEFINED.);
#7742=IFCBEAM('0l0d0Uho9BJQBWm5pliViV',#2,'testbeam',$,'single_beam',$,#7766,$,.USERDEFINED.);
#8517=IFCBEAM('2eS333mGTBex2lxnFUvgQ7',#2,'testbeam',$,'single_beam',$,#8541,$,.USERDEFINED.);
#9092=IFCBEAM('08ylEyqOD8vBaA3gELCg4_',#2,'testbeam',$,'single_beam',$,#9116,$,.USERDEFINED.);
#10292=IFCBEAM('20NuLYcrbAwgweBC8riIrn',#2,'testbeam',$,'single_beam',$,#10316,$,.USERDEFINED.);
#7317=IFCBEAM('1uCpRKB4rBKBEabDoSA_uE',#2,'testbeam',$,'single_beam',$,#7341,$,.USERDEFINED.);
#7492=IFCBEAM('0b8oDQraPAxf5h14qZtRL8',#2,'testbeam',$,'single_beam',$,#7516,$,.USERDEFINED.);
#9267=IFCBEAM('1$MqxDuDP3m8$lGsY482Uw',#2,'testbeam',$,'single_beam',$,#9291,$,.USERDEFINED.);
#9517=IFCBEAM('2lSBhY$qT2re8p2t9Ieqxn',#2,'testbeam',$,'single_beam',$,#9541,$,.USERDEFINED.);
#11867=IFCBEAM('1B$I5u9DHDCQRe0_sWtW2J',#2,'testbeam',$,'single_beam',$,#11891,$,.USERDEFINED.);
#3347=IFCCOLUMN('3i8ONh$791HALMpMYuofSD',#2,'testColumn',$,'Single_Column',$,#3369,$,.COLUMN.);
#1990=IFCCOLUMN('0Zil1POg1BzgSvk$XSTgt6',#2,'testColumn',$,'Single_Column',$,#2012,$,.COLUMN.);
#12442=IFCBEAM('0VYkDPp794YvVQC7n4l3wM',#2,'testbeam',$,'single_beam',$,#12466,$,.USERDEFINED.);
#16211=IFCSLAB('2jY9T3tnH6APgr8p17d7qF',#2,'testSlab',$,'Single_Slab',$,#16234,$,.USERDEFINED.);
ENDSEC;